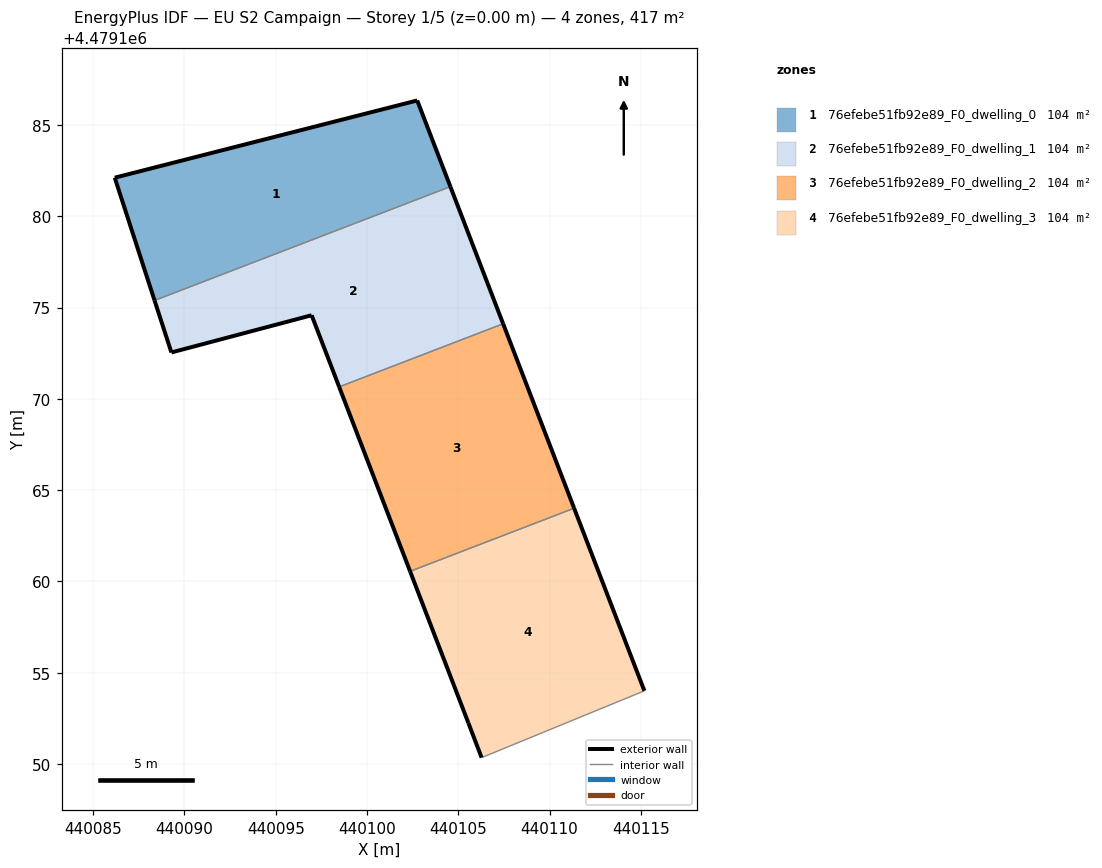
=== STOREY PLAN SPEC (per zone: floor XY polygon, exterior-wall plan segments, windows/doors) ===
zone 1: 76efebe51fb92e89_F0_dwelling_0  (104.2 m²)
  floor: (440104.57, 4479181.62) (440102.75, 4479186.34) (440086.18, 4479182.11) (440088.36, 4479175.39)
  exterior wall: (440088.36, 4479175.39) – (440086.18, 4479182.11)  [7.1 m]
  exterior wall: (440086.18, 4479182.11) – (440102.75, 4479186.34)  [17.1 m]
  exterior wall: (440102.75, 4479186.34) – (440104.57, 4479181.62)  [5.1 m]
  interior walls: 1
zone 2: 76efebe51fb92e89_F0_dwelling_1  (104.2 m²)
  floor: (440107.46, 4479174.11) (440104.57, 4479181.62) (440088.36, 4479175.39) (440089.29, 4479172.54) (440096.97, 4479174.58) (440098.48, 4479170.65)
  exterior wall: (440104.57, 4479181.62) – (440107.46, 4479174.11)  [8.0 m]
  exterior wall: (440098.48, 4479170.65) – (440096.97, 4479174.58)  [4.2 m]
  exterior wall: (440096.97, 4479174.58) – (440089.29, 4479172.54)  [7.9 m]
  exterior wall: (440089.29, 4479172.54) – (440088.36, 4479175.39)  [3.0 m]
  interior walls: 2
zone 3: 76efebe51fb92e89_F0_dwelling_2  (104.2 m²)
  floor: (440111.34, 4479164.01) (440107.46, 4479174.11) (440098.48, 4479170.65) (440102.36, 4479160.55)
  exterior wall: (440102.36, 4479160.55) – (440098.48, 4479170.65)  [10.8 m]
  exterior wall: (440107.46, 4479174.11) – (440111.34, 4479164.01)  [10.8 m]
  interior walls: 2
zone 4: 76efebe51fb92e89_F0_dwelling_3  (104.2 m²)
  floor: (440115.19, 4479154.00) (440111.34, 4479164.01) (440102.36, 4479160.55) (440105.56, 4479152.24) (440106.28, 4479150.35)
  exterior wall: (440111.34, 4479164.01) – (440115.19, 4479154.00)  [10.7 m]
  exterior wall: (440106.28, 4479150.35) – (440105.56, 4479152.24)  [2.0 m]
  exterior wall: (440105.56, 4479152.24) – (440102.36, 4479160.55)  [8.9 m]
  interior walls: 2

=== DERIVED (storey summary) ===
Building: EU S2 Campaign
Storey: 1 of 5  (floor level z = 0.00 m)
Storey gross floor area: 416.8 m²
Zones on this storey: 4
  - 76efebe51fb92e89_F0_dwelling_0: floor 104.2 m²; exterior wall 29.2 m (87.7 m²); WWR 0.0%
  - 76efebe51fb92e89_F0_dwelling_1: floor 104.2 m²; exterior wall 23.2 m (69.6 m²); WWR 0.0%
  - 76efebe51fb92e89_F0_dwelling_2: floor 104.2 m²; exterior wall 21.7 m (65.0 m²); WWR 0.0%
  - 76efebe51fb92e89_F0_dwelling_3: floor 104.2 m²; exterior wall 21.6 m (64.9 m²); WWR 0.0%
Zone adjacency (shared interzone walls):
  - 76efebe51fb92e89_F0_dwelling_0 ↔ 76efebe51fb92e89_F0_dwelling_1
  - 76efebe51fb92e89_F0_dwelling_1 ↔ 76efebe51fb92e89_F0_dwelling_2
  - 76efebe51fb92e89_F0_dwelling_2 ↔ 76efebe51fb92e89_F0_dwelling_3